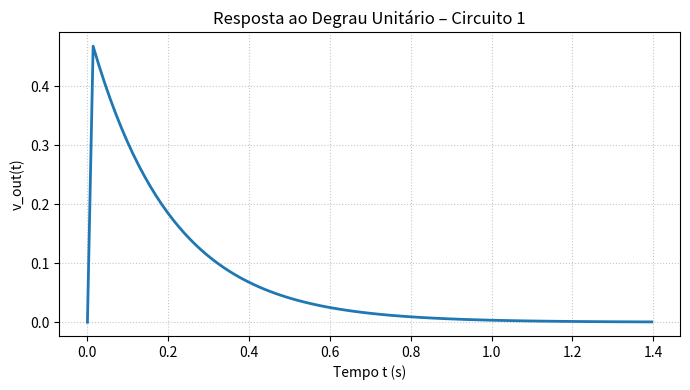

Source code (Python):
import numpy as np
from scipy import signal
import matplotlib.pyplot as plt

# ----- parâmetros do circuito -----
R1 = 10.0          # Ω
R2 = 10.0          # Ω
C1 = 100e-6        # 100 µF
L1 = 1.0           # 1 H

# ----- função de transferência H(s) -----
k = 1 / (C1 * R1)
b = (R1 + R2) / (C1 * R1 * R2)
c = 1 / (L1 * C1)
num = [k, 0]        # k·s
den = [1, b, c]     # s² + b·s + c
sys = signal.TransferFunction(num, den)

# ----- resposta ao degrau -----
t, y = signal.step(sys)     # step de amplitude 1

# ----- plot -----
plt.figure(figsize=(7, 4))
plt.plot(t, y, linewidth=2)
plt.title('Resposta ao Degrau Unitário – Circuito 1')
plt.xlabel('Tempo t (s)')
plt.ylabel('v_out(t)')
plt.grid(True, linestyle=':', alpha=0.7)
plt.tight_layout()
plt.show()